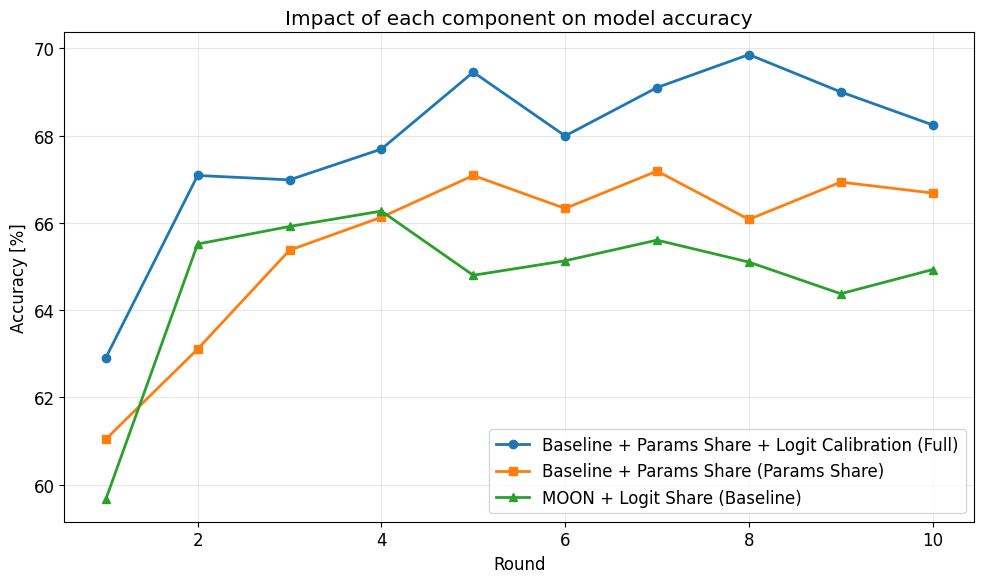

Generate this figure with matplotlib:
import matplotlib.pyplot as plt

plt.rcParams["font.family"] = "DejaVu Sans"
plt.rcParams["figure.figsize"] = (10, 6)
plt.rcParams["font.size"] = 12

x_data = [1, 2, 3, 4, 5, 6, 7, 8, 9, 10]

y_data1 = [
  62.903225806451616,
  67.0866935483871,
  66.98588709677419,
  67.69153225806451,
  69.45564516129032,
  67.99395161290323,
  69.10282258064517,
  69.85887096774194,
  69.00201612903226,
  68.24596774193549,
]
y_data2 = [
  61.0383064516129,
  63.10483870967743,
  65.37298387096774,
  66.12903225806451,
  67.0866935483871,
  66.33064516129032,
  67.1875,
  66.07862903225806,
  66.93548387096774,
  66.68346774193549,
]
y_data3 = [
  59.657258064516135,
  65.51411290322581,
  65.91733870967742,
  66.27016129032258,
  64.79838709677419,
  65.13104838709677,
  65.60483870967742,
  65.1008064516129,
  64.375,
  64.92943548387098,
]

x_label = "Round"
y_label = "Accuracy [%]"
title = "Impact of each component on model accuracy"
legend_labels = ["Baseline + Params Share + Logit Calibration (Full)", "Baseline + Params Share (Params Share)", "MOON + Logit Share (Baseline)"]


def plot_line_graph():
  plt.figure(figsize=(10, 6))

  if y_data1:
    plt.plot(x_data, y_data1, marker="o", label=legend_labels[0], linewidth=2)
  if y_data2:
    plt.plot(x_data, y_data2, marker="s", label=legend_labels[1], linewidth=2)
  if y_data3:
    plt.plot(x_data, y_data3, marker="^", label=legend_labels[2], linewidth=2)

  plt.xlabel(x_label)
  plt.ylabel(y_label)
  plt.title(title)

  plt.legend()
  plt.grid(True, alpha=0.3)

  plt.tight_layout()
  plt.savefig("line_graph.png", dpi=300, bbox_inches="tight")
  plt.show()


if __name__ == "__main__":
  plot_line_graph()

  print("グラフが作成されました: line_graph.png")
